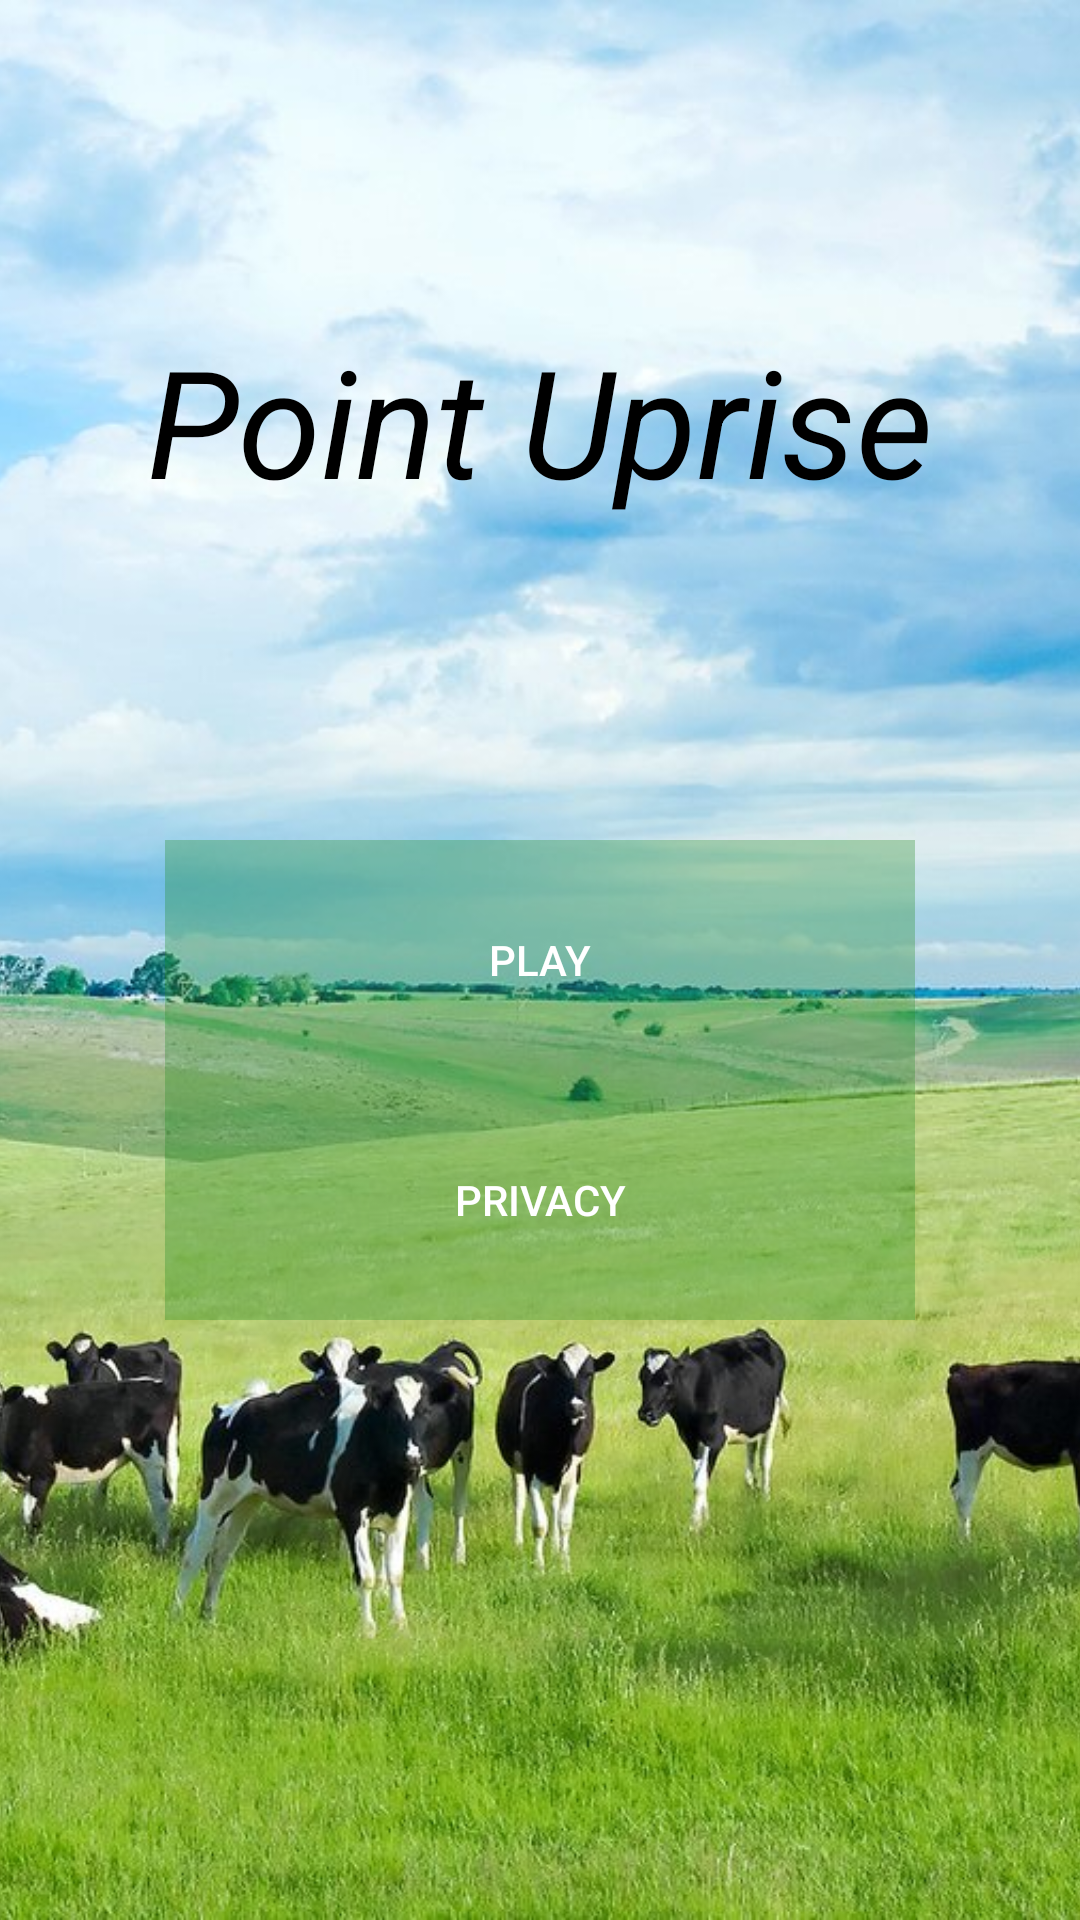

Here is an Android app screen rendered from its layout file. Give the layout XML and the strings, colors and styles it references.
<!-- AndroidManifest.xml: application theme Theme.Bullscows -->
<!-- res/layout/activity_main.xml -->
<?xml version="1.0" encoding="utf-8"?>
<androidx.constraintlayout.widget.ConstraintLayout xmlns:android="http://schemas.android.com/apk/res/android"
    xmlns:tools="http://schemas.android.com/tools"
    android:layout_width="match_parent"
    android:layout_height="match_parent"
    xmlns:app="http://schemas.android.com/apk/res-auto"
    >

    <ImageView
        android:layout_width="match_parent"
        android:layout_height="match_parent"
        android:scaleType="centerCrop"
        android:src="@drawable/backpik"
        tools:layout_editor_absoluteX="0dp"
        tools:layout_editor_absoluteY="0dp" />

    <TextView
        android:layout_width="match_parent"
        android:layout_height="wrap_content"
        android:gravity="center"
        android:text="Point Uprise"
        app:layout_constraintTop_toTopOf="parent"
        app:layout_constraintBottom_toTopOf="@id/play"
        android:textColor="@color/black"
        android:textStyle="italic"
        android:textSize="50sp"/>
    <Button
        style="@style/Widget.AppCompat.Button.Borderless.Colored"
        android:id = "@+id/play"
        android:layout_width="250dp"
        android:layout_height="80dp"
        app:layout_constraintBottom_toBottomOf="parent"
        app:layout_constraintTop_toTopOf="parent"
        app:layout_constraintStart_toStartOf="parent"
        app:layout_constraintEnd_toEndOf="parent"
        android:background="@color/green50"
        android:text="Play"
        android:textColor="@color/white">

    </Button>
    <Button
        style="@style/Widget.AppCompat.Button.Borderless.Colored"
        android:id = "@+id/privacy"
        android:layout_width="250dp"
        android:layout_height="80dp"
        app:layout_constraintTop_toBottomOf="@id/play"
        app:layout_constraintStart_toStartOf="parent"
        app:layout_constraintEnd_toEndOf="parent"
        android:text="privacy"
        android:background="@color/green50"
        android:textColor="@color/white">

    </Button>

</androidx.constraintlayout.widget.ConstraintLayout>
<!-- resources referenced by this layout -->
<resources>
  <color name="black">#FF000000</color>
  <color name="green50">#50228B22</color>
  <color name="white">#FFFFFFFF</color>
  <!-- drawable backpik: jpg bitmap (drawable, 273541 bytes) -->
  <style name="Theme.Bullscows" parent="Theme.MaterialComponents.DayNight.DarkActionBar">
          
          <item name="colorPrimary">@color/purple_500</item>
          <item name="colorPrimaryVariant">@color/purple_700</item>
          <item name="colorOnPrimary">@color/white</item>
          
          <item name="colorSecondary">@color/teal_200</item>
          <item name="colorSecondaryVariant">@color/teal_700</item>
          <item name="colorOnSecondary">@color/black</item>
          
          <item name="android:statusBarColor" tools:targetApi="l">?attr/colorPrimaryVariant</item>
          
      </style>
  <color name="purple_500">#FF6200EE</color>
  <color name="purple_700">#FF3700B3</color>
  <color name="teal_200">#FF03DAC5</color>
  <color name="teal_700">#FF018786</color>
</resources>
